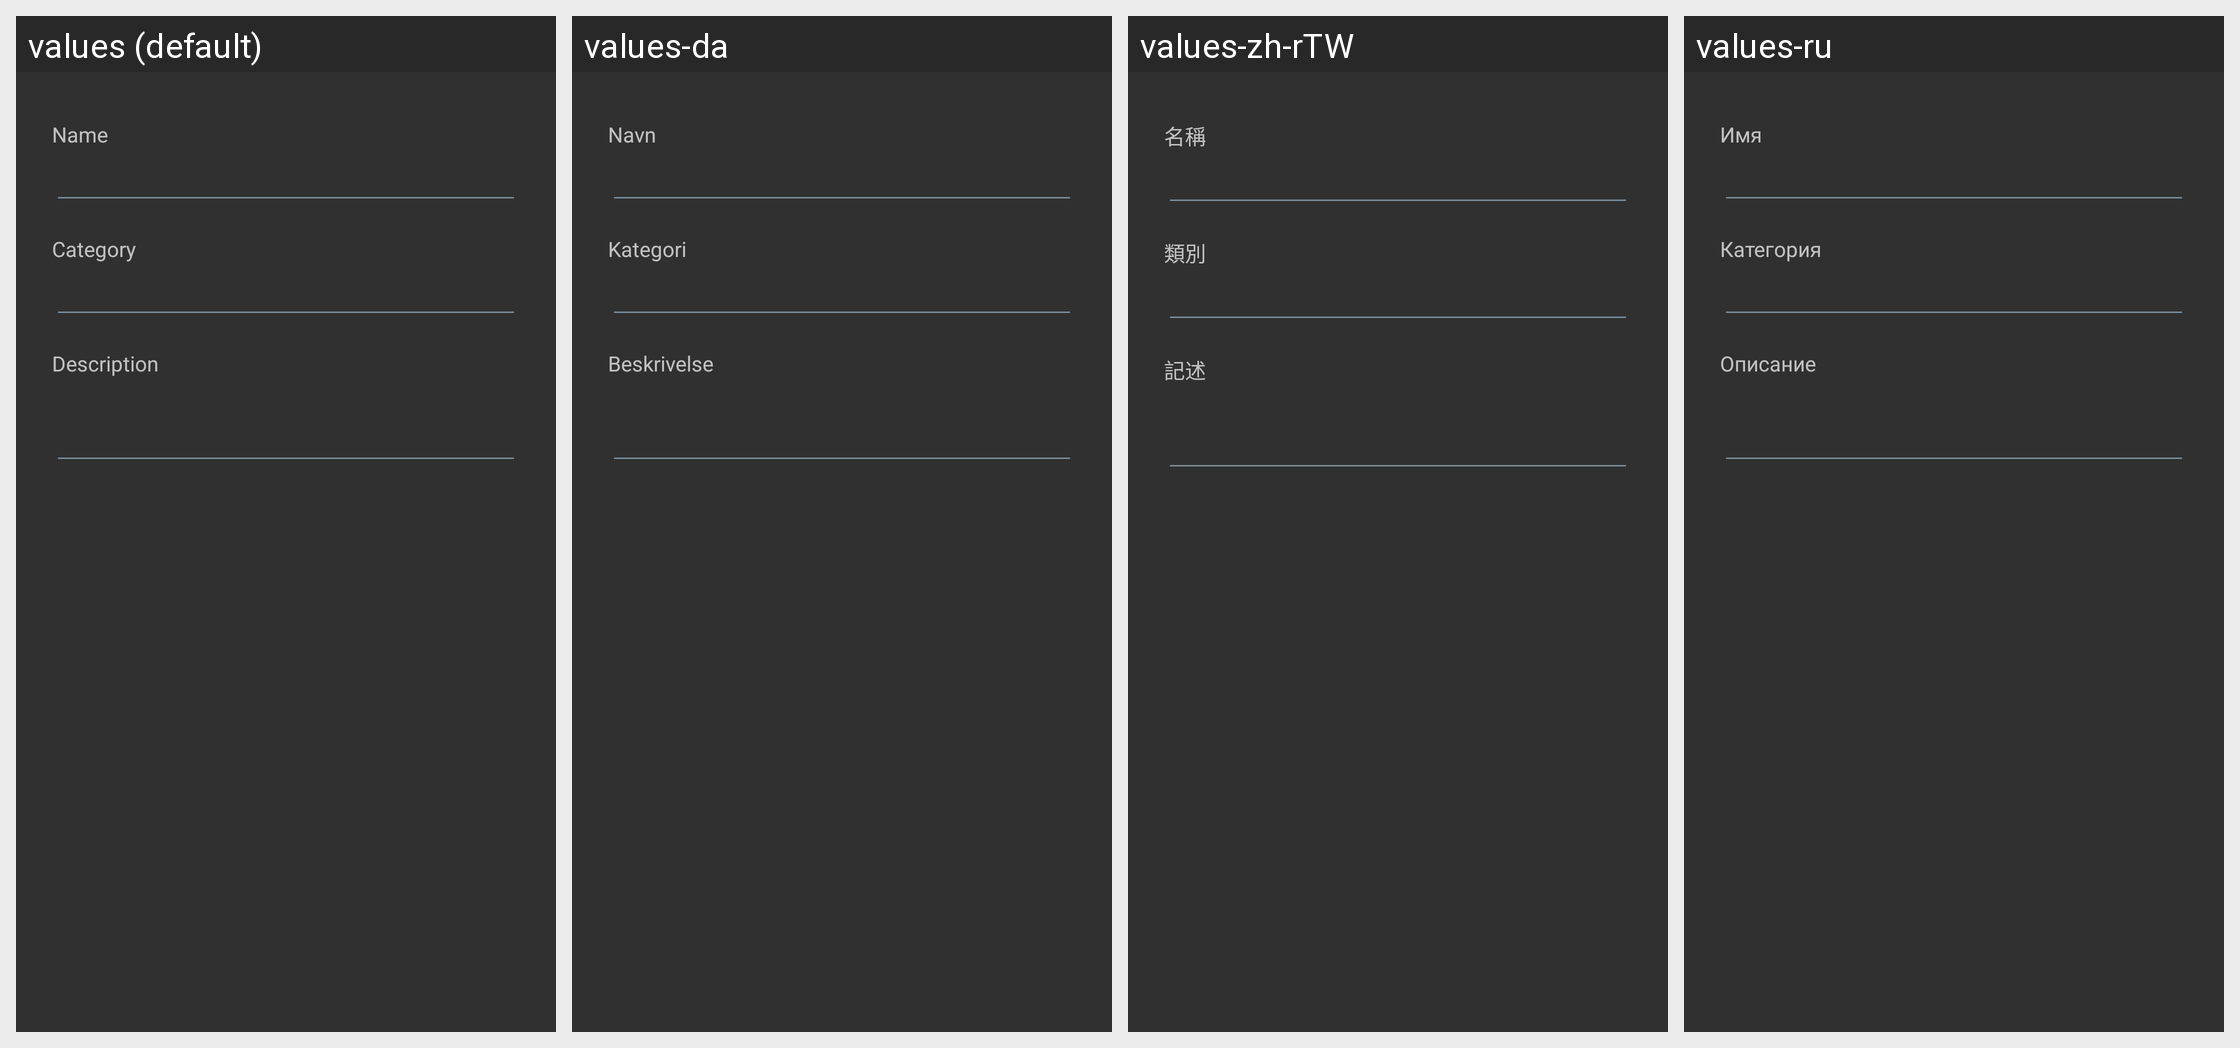

Here is an Android app screen in its default locale and in the app's own translations. Write out the translated-string differences for the strings that appear on this screen.
Android screen res/layout/favorite_edit_dialog.xml rendered under 4 locales, left to right: values (default), values-da, values-zh-rTW, values-ru. Device: Nexus 5 (rendered at 1080×1920; each locale shown at half size, 540×960, under a caption strip naming it); theme OsmandDarkTheme.
Other locales in the repository, not shown: values-af, values-ar, values-az, values-be, values-be-rBY, values-bg, values-bn, values-bs, values-ca, values-cs, values-cy, values-de, values-el, values-en-rGB, values-eo, values-es, values-es-rAR, values-es-rUS, values-et, values-eu, values-fa, values-fi, values-fr, values-gl, values-he, values-hr, values-hu, values-hy, values-id, values-is, values-it, values-ja, values-ka, values-kn, values-ko, values-ku, values-lt, values-lv, values-ml, values-mr, values-nb, values-nl, values-nn, values-pl, values-pt, values-pt-rBR, values-ro, values-sc, values-sk, values-sl, values-sq, values-sr, values-sv, values-tr, values-uk, values-vi, values-zh-rCN.
Strings drawn on this screen, with the default value and each locale's value (text and hints the layout hard-codes, and strings that could not be matched under every locale, appear in the picture but are not listed):

shared_string_name
  values: Name
  values-da: Navn
  values-zh-rTW: 名稱
  values-ru: Имя

favourites_edit_dialog_category
  values: Category
  values-da: Kategori
  values-zh-rTW: 類別
  values-ru: Категория

description
  values: Description
  values-da: Beskrivelse
  values-zh-rTW: 記述
  values-ru: Описание
